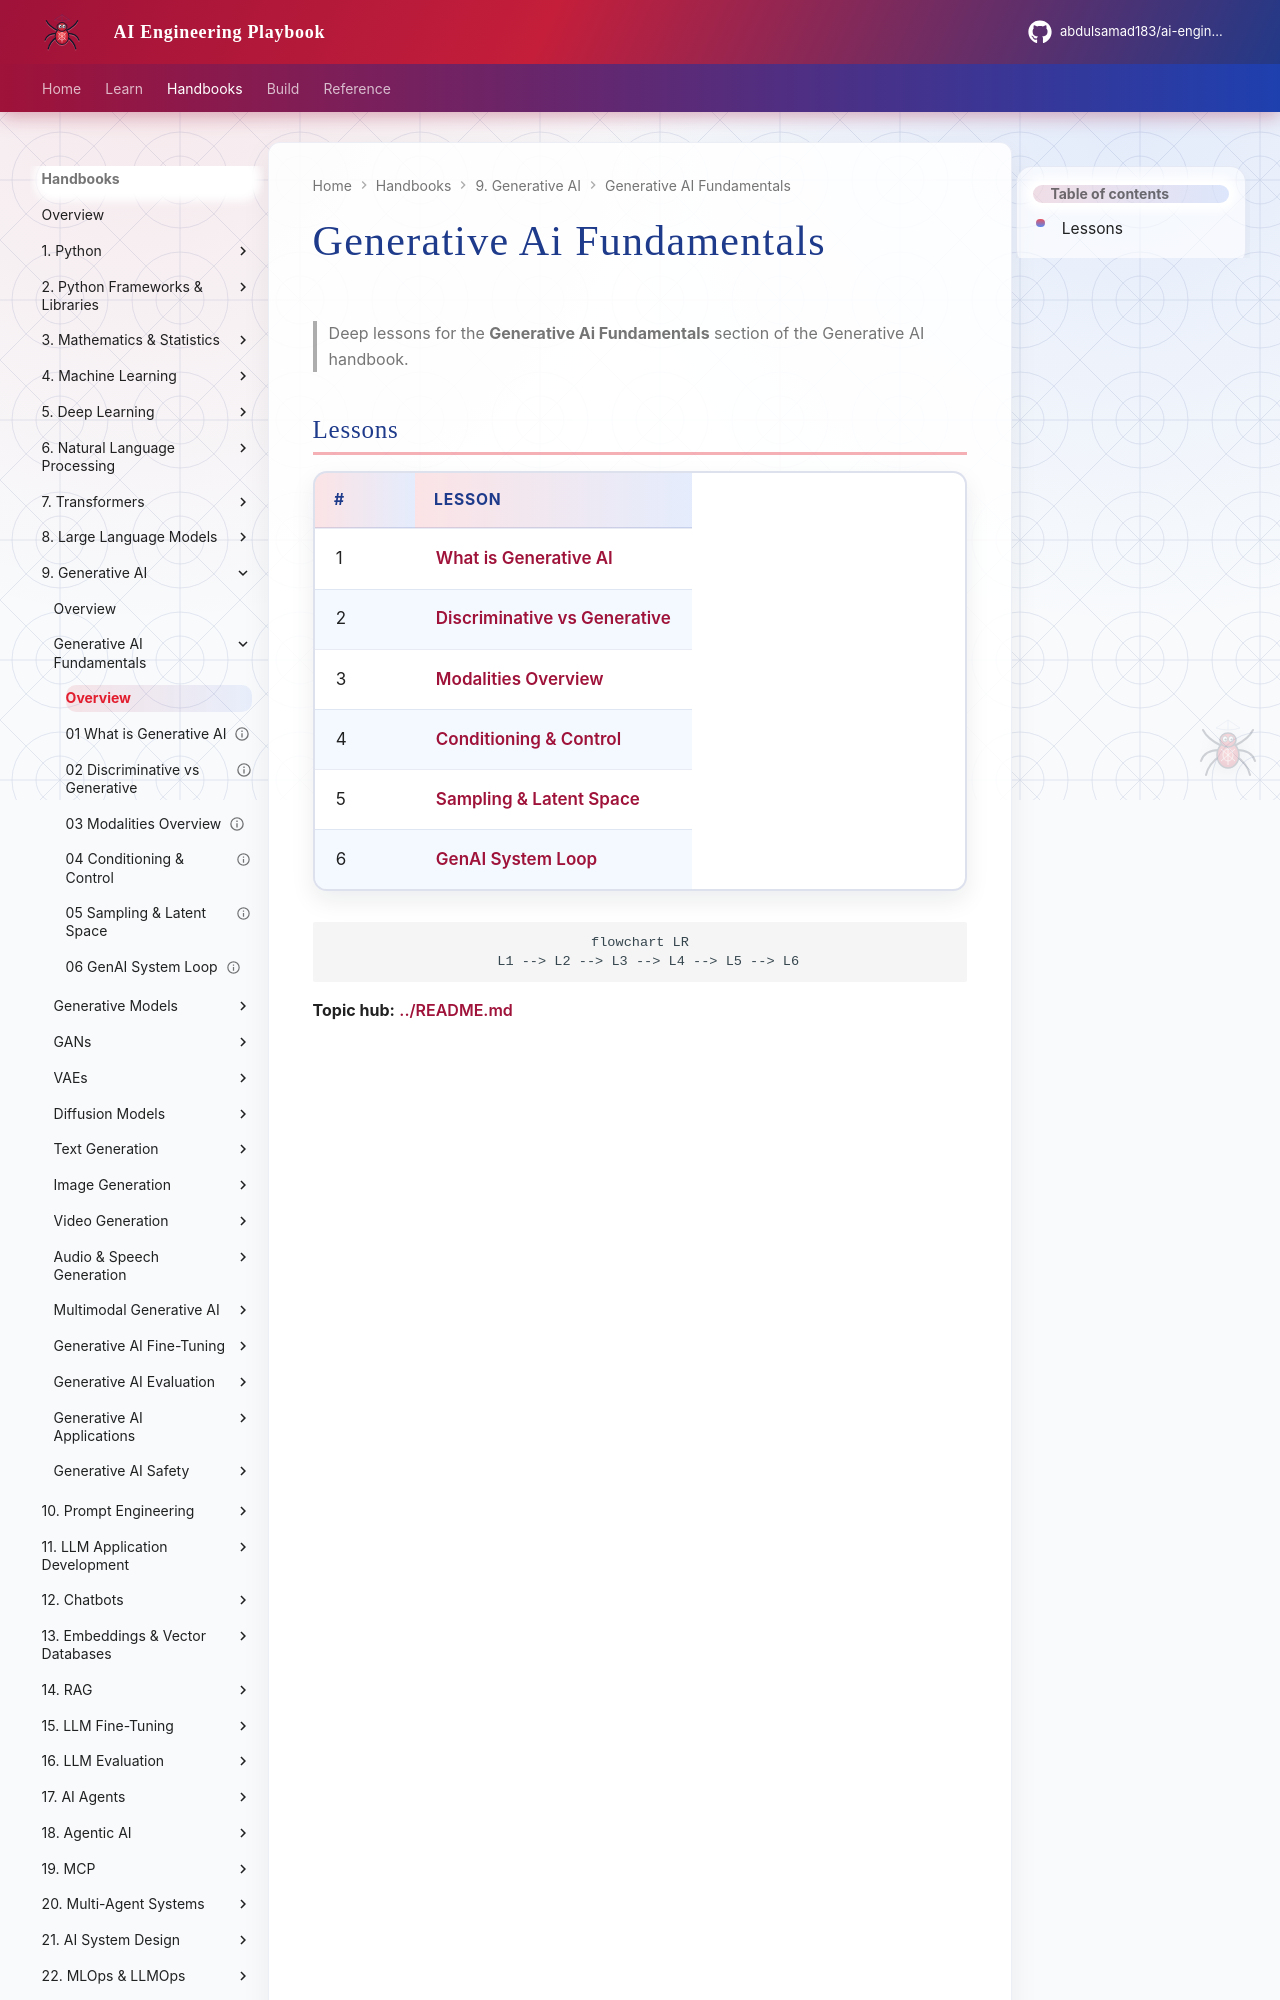

repository: abdulsamad183/ai-engineering-playbook · page: domains/generative-ai/generative-ai-fundamentals/index.html · generator: mkdocs

# Generative Ai Fundamentals

> Deep lessons for the **Generative Ai Fundamentals** section of the Generative AI handbook.

## Lessons

| # | Lesson |
|---|--------|
| 1 | [What is Generative AI](01-what-is-generative-ai.md) |
| 2 | [Discriminative vs Generative](02-discriminative-vs-generative.md) |
| 3 | [Modalities Overview](03-modalities-overview.md) |
| 4 | [Conditioning & Control](04-conditioning-and-control.md) |
| 5 | [Sampling & Latent Space](05-sampling-and-latent-space.md) |
| 6 | [GenAI System Loop](06-genai-system-loop.md) |
